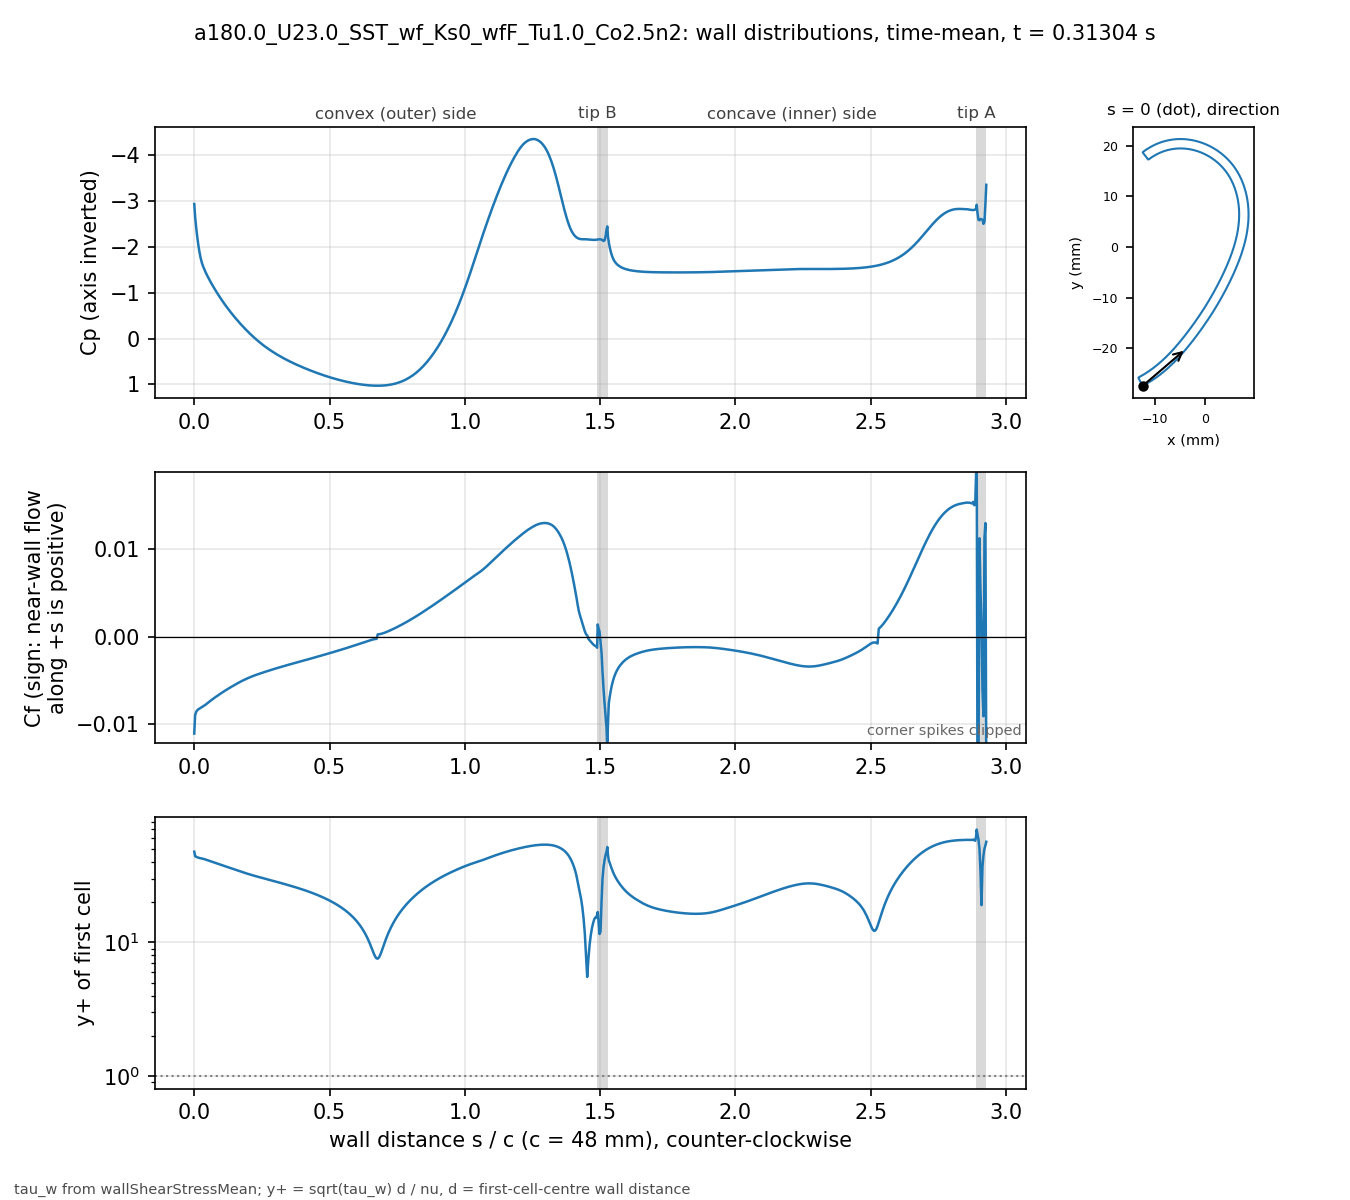

Data behind this chart, as committed beside it:
# a180.0_U23.0_SST_wf_Ks0_wfF_Tu1.0_Co2.…, p_inf=0; Cf signed by near-wall flow dir…
patch, s_over_c, x_m, y_m, Cp, Cf, yplus, d_first_m
blade, 0.000000, -0.0123, -0.02741, -2.937, -0.01111, 47.7, 0.0004218
blade, 0.003214, -0.01216, -0.02733, -2.657, -0.009014, 44.08, 0.0004328
blade, 0.006713, -0.01201, -0.02726, -2.444, -0.008648, 43.8, 0.000439
blade, 0.01052, -0.01185, -0.02717, -2.245, -0.008454, 43.33, 0.0004393
blade, 0.01466, -0.01168, -0.02707, -2.059, -0.00834, 43.05, 0.0004394
blade, 0.01903, -0.0115, -0.02697, -1.896, -0.008249, 42.82, 0.0004395
blade, 0.02346, -0.01132, -0.02686, -1.763, -0.008164, 42.63, 0.0004398
blade, 0.02788, -0.01113, -0.02675, -1.66, -0.008079, 42.42, 0.0004399
blade, 0.0323, -0.01095, -0.02664, -1.582, -0.008, 42.22, 0.00044
blade, 0.03673, -0.01077, -0.02653, -1.518, -0.007921, 42.01, 0.00044
blade, 0.04115, -0.01059, -0.02641, -1.458, -0.007817, 41.73, 0.00044
blade, 0.04557, -0.01041, -0.0263, -1.403, -0.007705, 41.43, 0.00044
blade, 0.05, -0.01024, -0.02618, -1.35, -0.007595, 41.14, 0.00044
blade, 0.05442, -0.01006, -0.02606, -1.3, -0.007487, 40.84, 0.00044
blade, 0.05885, -0.009887, -0.02594, -1.252, -0.007381, 40.55, 0.00044
blade, 0.06327, -0.009714, -0.02582, -1.206, -0.007276, 40.26, 0.00044
blade, 0.06769, -0.009541, -0.02569, -1.161, -0.007172, 39.98, 0.00044
blade, 0.07211, -0.00937, -0.02557, -1.116, -0.007071, 39.69, 0.00044
blade, 0.07654, -0.0092, -0.02544, -1.073, -0.006971, 39.41, 0.00044
blade, 0.08096, -0.00903, -0.02531, -1.03, -0.006874, 39.13, 0.00044
blade, 0.08539, -0.008862, -0.02518, -0.9883, -0.006778, 38.86, 0.00044
blade, 0.08981, -0.008695, -0.02505, -0.9474, -0.006684, 38.59, 0.00044
blade, 0.09423, -0.008529, -0.02492, -0.9073, -0.006591, 38.32, 0.00044
blade, 0.09866, -0.008364, -0.02479, -0.8681, -0.0065, 38.05, 0.00044
blade, 0.1031, -0.0082, -0.02465, -0.8296, -0.006409, 37.79, 0.00044
blade, 0.1075, -0.008037, -0.02452, -0.7919, -0.00632, 37.53, 0.00044
blade, 0.1119, -0.007875, -0.02438, -0.7549, -0.006233, 37.27, 0.00044
blade, 0.1163, -0.007715, -0.02424, -0.7186, -0.006146, 37.01, 0.00044
blade, 0.1208, -0.007555, -0.0241, -0.683, -0.006061, 36.75, 0.00044
blade, 0.1252, -0.007396, -0.02396, -0.6481, -0.005976, 36.49, 0.00044
blade, 0.1296, -0.007238, -0.02382, -0.6138, -0.005893, 36.24, 0.00044
blade, 0.134, -0.007082, -0.02367, -0.5802, -0.005811, 35.98, 0.00044
blade, 0.1385, -0.006926, -0.02353, -0.5471, -0.00573, 35.73, 0.00044
blade, 0.1429, -0.006772, -0.02338, -0.5146, -0.00565, 35.48, 0.00044
blade, 0.1473, -0.006618, -0.02324, -0.4827, -0.005571, 35.23, 0.00044
blade, 0.1517, -0.006465, -0.02309, -0.4513, -0.005493, 34.98, 0.00044
blade, 0.1562, -0.006314, -0.02294, -0.4204, -0.005415, 34.74, 0.00044
blade, 0.1606, -0.006163, -0.02279, -0.3901, -0.005339, 34.49, 0.00044
blade, 0.165, -0.006013, -0.02264, -0.3603, -0.005264, 34.25, 0.00044
blade, 0.1694, -0.005864, -0.02249, -0.331, -0.005189, 34, 0.00044
blade, 0.1739, -0.005716, -0.02234, -0.3021, -0.005118, 33.77, 0.00044
blade, 0.1783, -0.005569, -0.02218, -0.2737, -0.005048, 33.54, 0.00044
blade, 0.1827, -0.005423, -0.02203, -0.2459, -0.004981, 33.31, 0.00044
blade, 0.1871, -0.005278, -0.02188, -0.2185, -0.004916, 33.09, 0.00044
blade, 0.1915, -0.005134, -0.02172, -0.1916, -0.004852, 32.88, 0.00044
blade, 0.196, -0.00499, -0.02156, -0.1652, -0.00479, 32.67, 0.00044
blade, 0.2004, -0.004848, -0.02141, -0.1392, -0.004729, 32.46, 0.00044
blade, 0.2048, -0.004706, -0.02125, -0.1137, -0.00467, 32.26, 0.00044
blade, 0.2092, -0.004565, -0.02109, -0.08861, -0.004613, 32.06, 0.00044
blade, 0.2137, -0.004425, -0.02093, -0.064, -0.004557, 31.86, 0.00044
blade, 0.2181, -0.004285, -0.02077, -0.03985, -0.004502, 31.67, 0.00044
blade, 0.2225, -0.004147, -0.02061, -0.01616, -0.00445, 31.49, 0.00044
blade, 0.2269, -0.004009, -0.02045, 0.007061, -0.004401, 31.32, 0.00044
blade, 0.2314, -0.003872, -0.02028, 0.02982, -0.004353, 31.14, 0.00044
blade, 0.2358, -0.003735, -0.02012, 0.05211, -0.004306, 30.97, 0.00044
blade, 0.2402, -0.003599, -0.01996, 0.07393, -0.004259, 30.8, 0.00044
blade, 0.2446, -0.003464, -0.0198, 0.09528, -0.004212, 30.63, 0.00044
blade, 0.2491, -0.00333, -0.01963, 0.1162, -0.004166, 30.46, 0.00044
blade, 0.2535, -0.003196, -0.01947, 0.1366, -0.00412, 30.3, 0.00044
... 612 more rows
